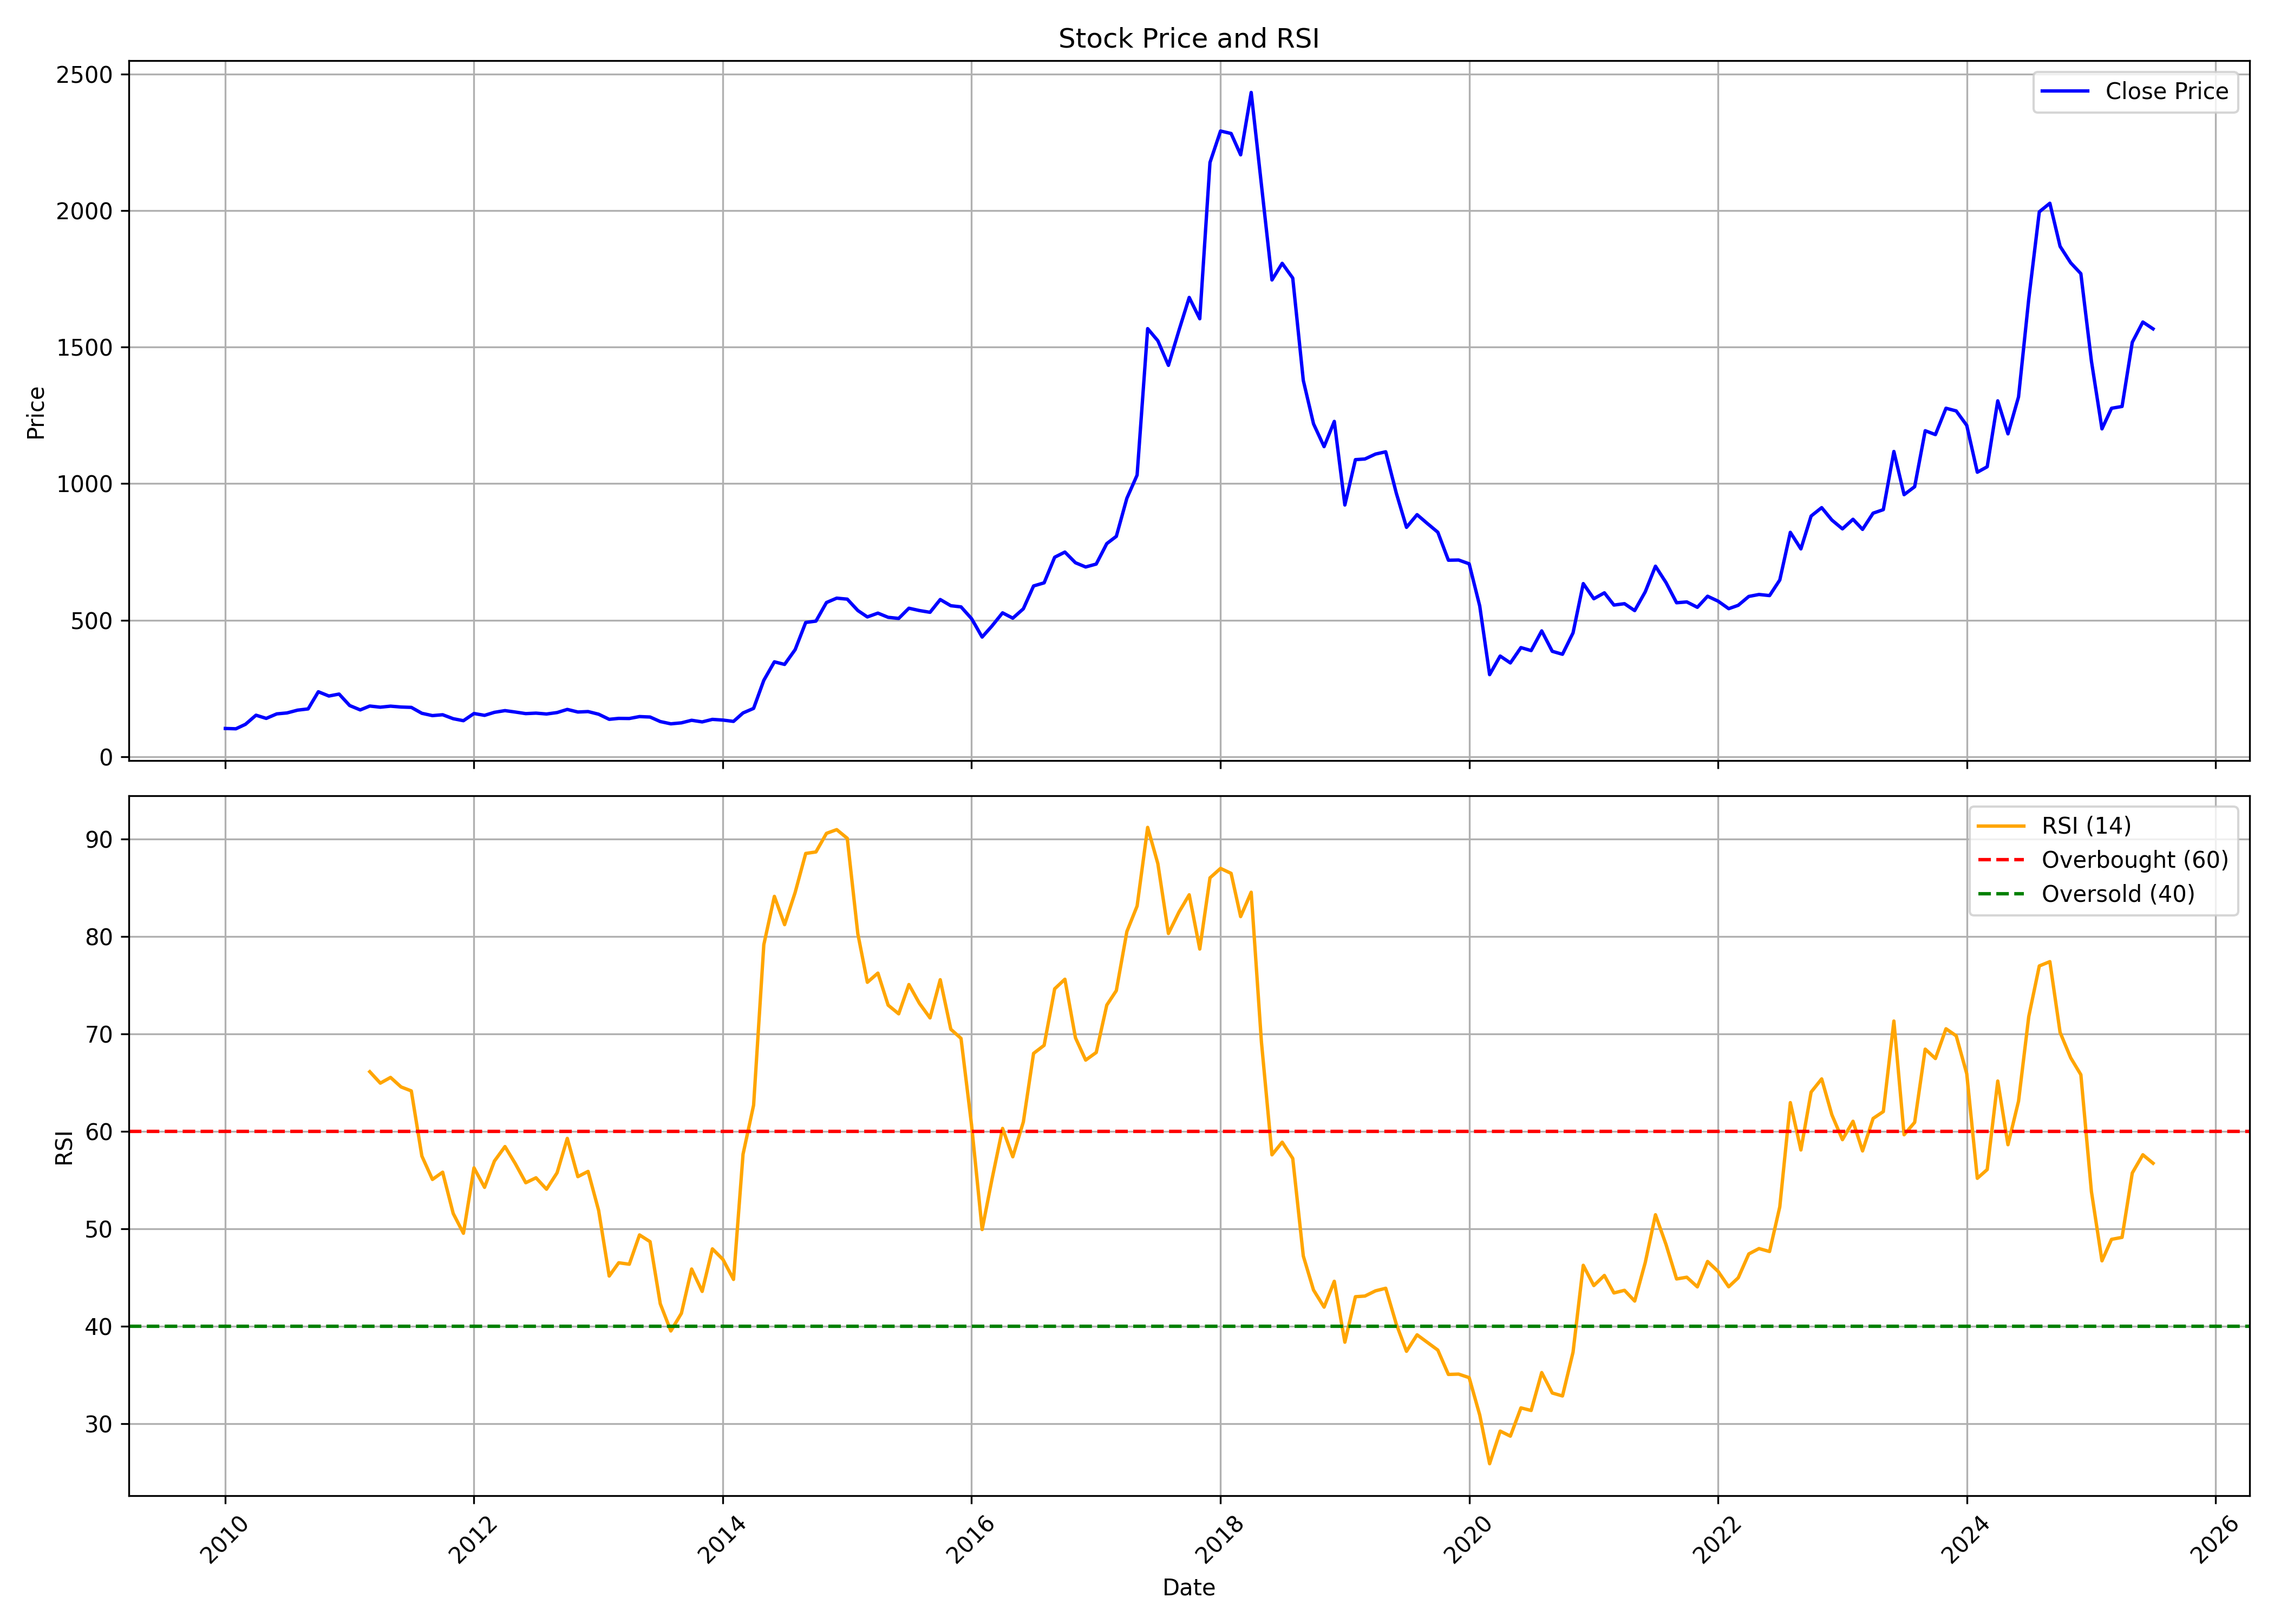

The file beside this chart, header and first rows:
, date, symbol, open, high, low, close, volume, rsi
0, 2010-01-01, RANEHOLDIN, 86.54, 118.8, 85.48, 103.2, 447089, 
1, 2010-02-01, RANEHOLDIN, 107.6, 115.2, 95.73, 102.1, 118965, 
2, 2010-03-01, RANEHOLDIN, 106, 139.5, 104.6, 118.5, 444032, 
3, 2010-04-01, RANEHOLDIN, 118.6, 158.8, 117.2, 151.8, 369071, 
4, 2010-05-01, RANEHOLDIN, 151.3, 154.9, 126.5, 140.1, 169976, 
5, 2010-06-01, RANEHOLDIN, 136.4, 166.9, 133.6, 156.6, 178124, 
6, 2010-07-01, RANEHOLDIN, 153.6, 179, 153.6, 160.1, 230648, 
7, 2010-08-01, RANEHOLDIN, 161.9, 196, 155.9, 170.3, 171145, 
8, 2010-09-01, RANEHOLDIN, 171.9, 210.9, 169.6, 174.9, 1638061, 
9, 2010-10-01, RANEHOLDIN, 175.6, 249.9, 171.9, 237.7, 1341458, 
10, 2010-11-01, RANEHOLDIN, 226.4, 252.8, 194.9, 222.1, 201646, 
11, 2010-12-01, RANEHOLDIN, 219.2, 235.7, 181, 229.2, 75657, 
12, 2011-01-01, RANEHOLDIN, 230.7, 230.7, 178.4, 187.2, 44773, 
13, 2011-02-01, RANEHOLDIN, 185.2, 204.1, 168.6, 171.2, 73706, 
14, 2011-03-01, RANEHOLDIN, 176.3, 197.7, 172.6, 185.4, 50048, 66.1
15, 2011-04-01, RANEHOLDIN, 185.9, 197, 180.4, 181.1, 79902, 64.93
16, 2011-05-01, RANEHOLDIN, 180.8, 188.1, 162.4, 184.9, 30951, 65.52
17, 2011-06-01, RANEHOLDIN, 184.4, 185.9, 164.2, 181.7, 91903, 64.54
18, 2011-07-01, RANEHOLDIN, 178.5, 190.3, 175.1, 180.5, 30161, 64.13
19, 2011-08-01, RANEHOLDIN, 182.9, 187.3, 151.3, 158.8, 319078, 57.45
20, 2011-09-01, RANEHOLDIN, 158.8, 169.2, 146.2, 150.4, 28194, 55.05
21, 2011-10-01, RANEHOLDIN, 150.5, 158.8, 145.3, 153.5, 12447, 55.79
22, 2011-11-01, RANEHOLDIN, 152.3, 159.2, 132.1, 139, 25041, 51.56
23, 2011-12-01, RANEHOLDIN, 139.2, 157.3, 125.9, 131.7, 42932, 49.52
24, 2012-01-01, RANEHOLDIN, 135.3, 161, 125.2, 158, 47505, 56.23
25, 2012-02-01, RANEHOLDIN, 158.7, 169.2, 146.7, 151.3, 81820, 54.24
26, 2012-03-01, RANEHOLDIN, 163.3, 175.4, 155.4, 162.3, 42968, 56.93
27, 2012-04-01, RANEHOLDIN, 161, 178.6, 157.8, 168.6, 52255, 58.42
28, 2012-05-01, RANEHOLDIN, 171.4, 172.1, 149.5, 163.5, 34538, 56.69
29, 2012-06-01, RANEHOLDIN, 163.5, 166.5, 150.7, 157.6, 56777, 54.71
30, 2012-07-01, RANEHOLDIN, 157.8, 172.1, 145.2, 159.4, 37155, 55.22
31, 2012-08-01, RANEHOLDIN, 163.3, 163.4, 152.5, 156.2, 32397, 54.04
32, 2012-09-01, RANEHOLDIN, 161, 169.1, 156.1, 161.5, 31511, 55.73
33, 2012-10-01, RANEHOLDIN, 164.9, 190.2, 162.6, 173, 57660, 59.26
34, 2012-11-01, RANEHOLDIN, 170.8, 175.4, 157.8, 163.5, 40659, 55.33
35, 2012-12-01, RANEHOLDIN, 166.7, 171.6, 160.4, 165.1, 18604, 55.87
36, 2013-01-01, RANEHOLDIN, 162.7, 170.6, 153.7, 155.4, 57138, 51.87
37, 2013-02-01, RANEHOLDIN, 156.5, 161.4, 134.7, 136.7, 42831, 45.13
38, 2013-03-01, RANEHOLDIN, 139.3, 150.9, 121.3, 140.1, 65620, 46.49
39, 2013-04-01, RANEHOLDIN, 137.3, 144.4, 123.3, 139.7, 16315, 46.34
40, 2013-05-01, RANEHOLDIN, 139.7, 165, 136, 146.8, 37052, 49.35
41, 2013-06-01, RANEHOLDIN, 146.3, 150.9, 143.1, 145.1, 167365, 48.66
42, 2013-07-01, RANEHOLDIN, 146.8, 151.7, 126.1, 128.5, 123333, 42.28
43, 2013-08-01, RANEHOLDIN, 128.5, 131.8, 111.9, 120.2, 25843, 39.49
44, 2013-09-01, RANEHOLDIN, 123.8, 133, 117.8, 123.8, 25374, 41.3
45, 2013-10-01, RANEHOLDIN, 121, 139.8, 120.9, 133.2, 11755, 45.85
46, 2013-11-01, RANEHOLDIN, 135.7, 152.9, 124.7, 127.3, 33446, 43.55
47, 2013-12-01, RANEHOLDIN, 130.6, 136.6, 124.8, 136.5, 60896, 47.92
48, 2014-01-01, RANEHOLDIN, 138.3, 158.7, 128.1, 134, 37615, 46.84
49, 2014-02-01, RANEHOLDIN, 134.7, 137.4, 121.3, 129.1, 31276, 44.78
50, 2014-03-01, RANEHOLDIN, 130.7, 162.3, 128.1, 160.1, 86938, 57.64
51, 2014-04-01, RANEHOLDIN, 162.2, 195.5, 156.5, 176.8, 70607, 62.67
52, 2014-05-01, RANEHOLDIN, 176.8, 297.2, 170.8, 279.7, 292870, 79.14
53, 2014-06-01, RANEHOLDIN, 281.8, 363, 281.8, 347.2, 273541, 84.1
54, 2014-07-01, RANEHOLDIN, 341.6, 392.9, 315.1, 337.8, 48448, 81.2
55, 2014-08-01, RANEHOLDIN, 343.8, 398.6, 321.3, 392, 441687, 84.51
56, 2014-09-01, RANEHOLDIN, 393.4, 520.1, 383.2, 491.5, 239380, 88.51
57, 2014-10-01, RANEHOLDIN, 502.8, 562.6, 465.7, 496.3, 65162, 88.66
58, 2014-11-01, RANEHOLDIN, 502.7, 589.6, 475.2, 564.6, 125364, 90.57
59, 2014-12-01, RANEHOLDIN, 573.1, 629.6, 503.7, 580.5, 90216, 90.95
... 127 more rows
